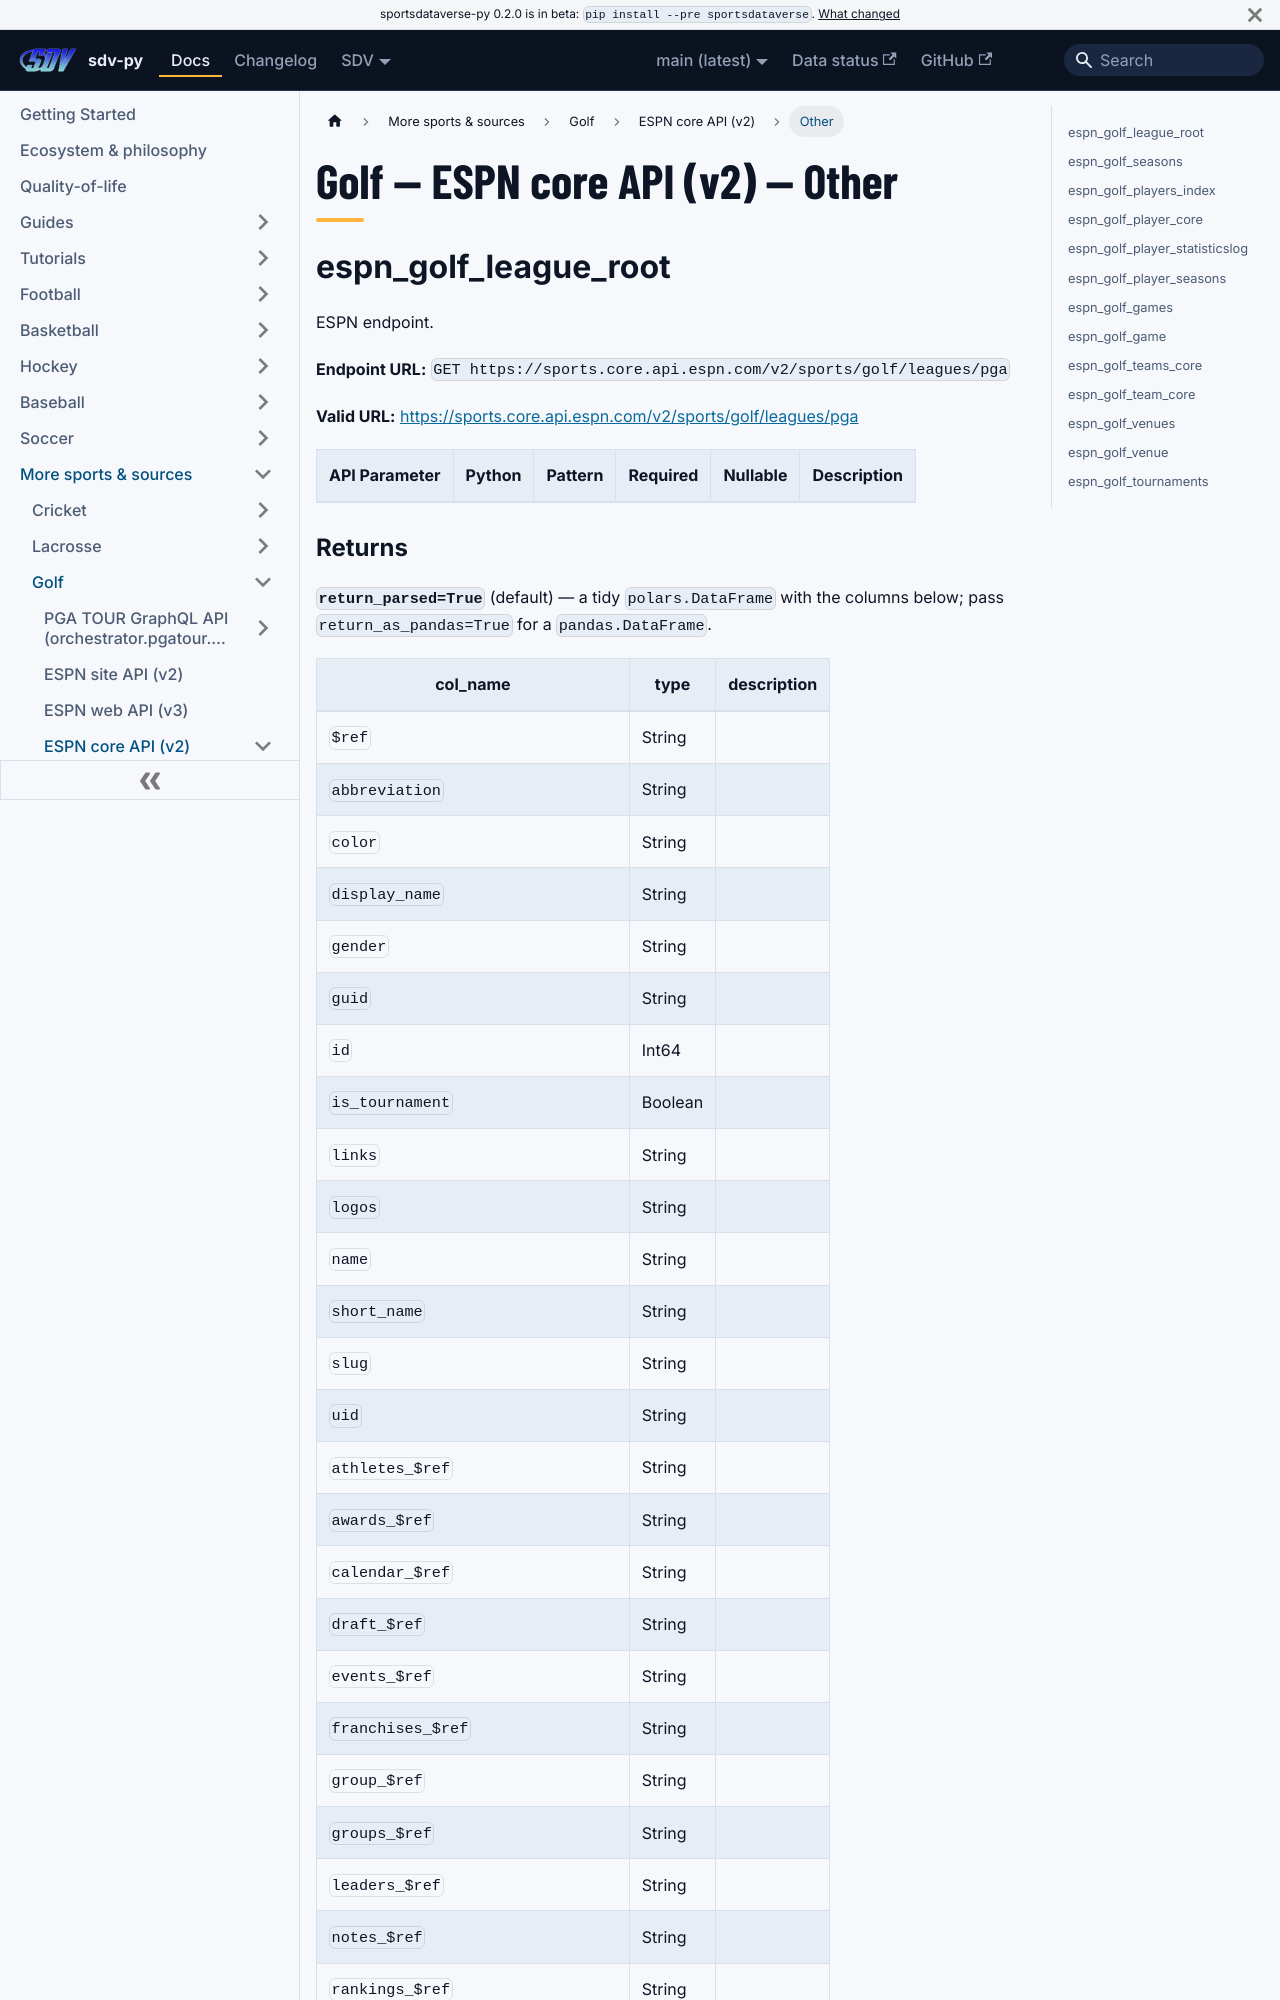

repository: sportsdataverse/sportsdataverse-py · page: docs/golf/reference/core/other/index.html · generator: docusaurus

---
title: "Golf — ESPN core API (v2) — Other"
sidebar_label: "Other"
sidebar_position: 3
description: "Golf — ESPN core API (v2) — Other — function reference in sdv-py, the SportsDataverse Python package."
toc_max_heading_level: 2
---
# Golf — ESPN core API (v2) — Other

## espn_golf_league_root

ESPN endpoint.

**Endpoint URL:** `GET https://sports.core.api.espn.com/v2/sports/golf/leagues/pga`

**Valid URL:** [https://sports.core.api.espn.com/v2/sports/golf/leagues/pga](https://sports.core.api.espn.com/v2/sports/golf/leagues/pga)

| API Parameter | Python | Pattern | Required | Nullable | Description |
|---|---|:---:|:---:|:---:|---|
